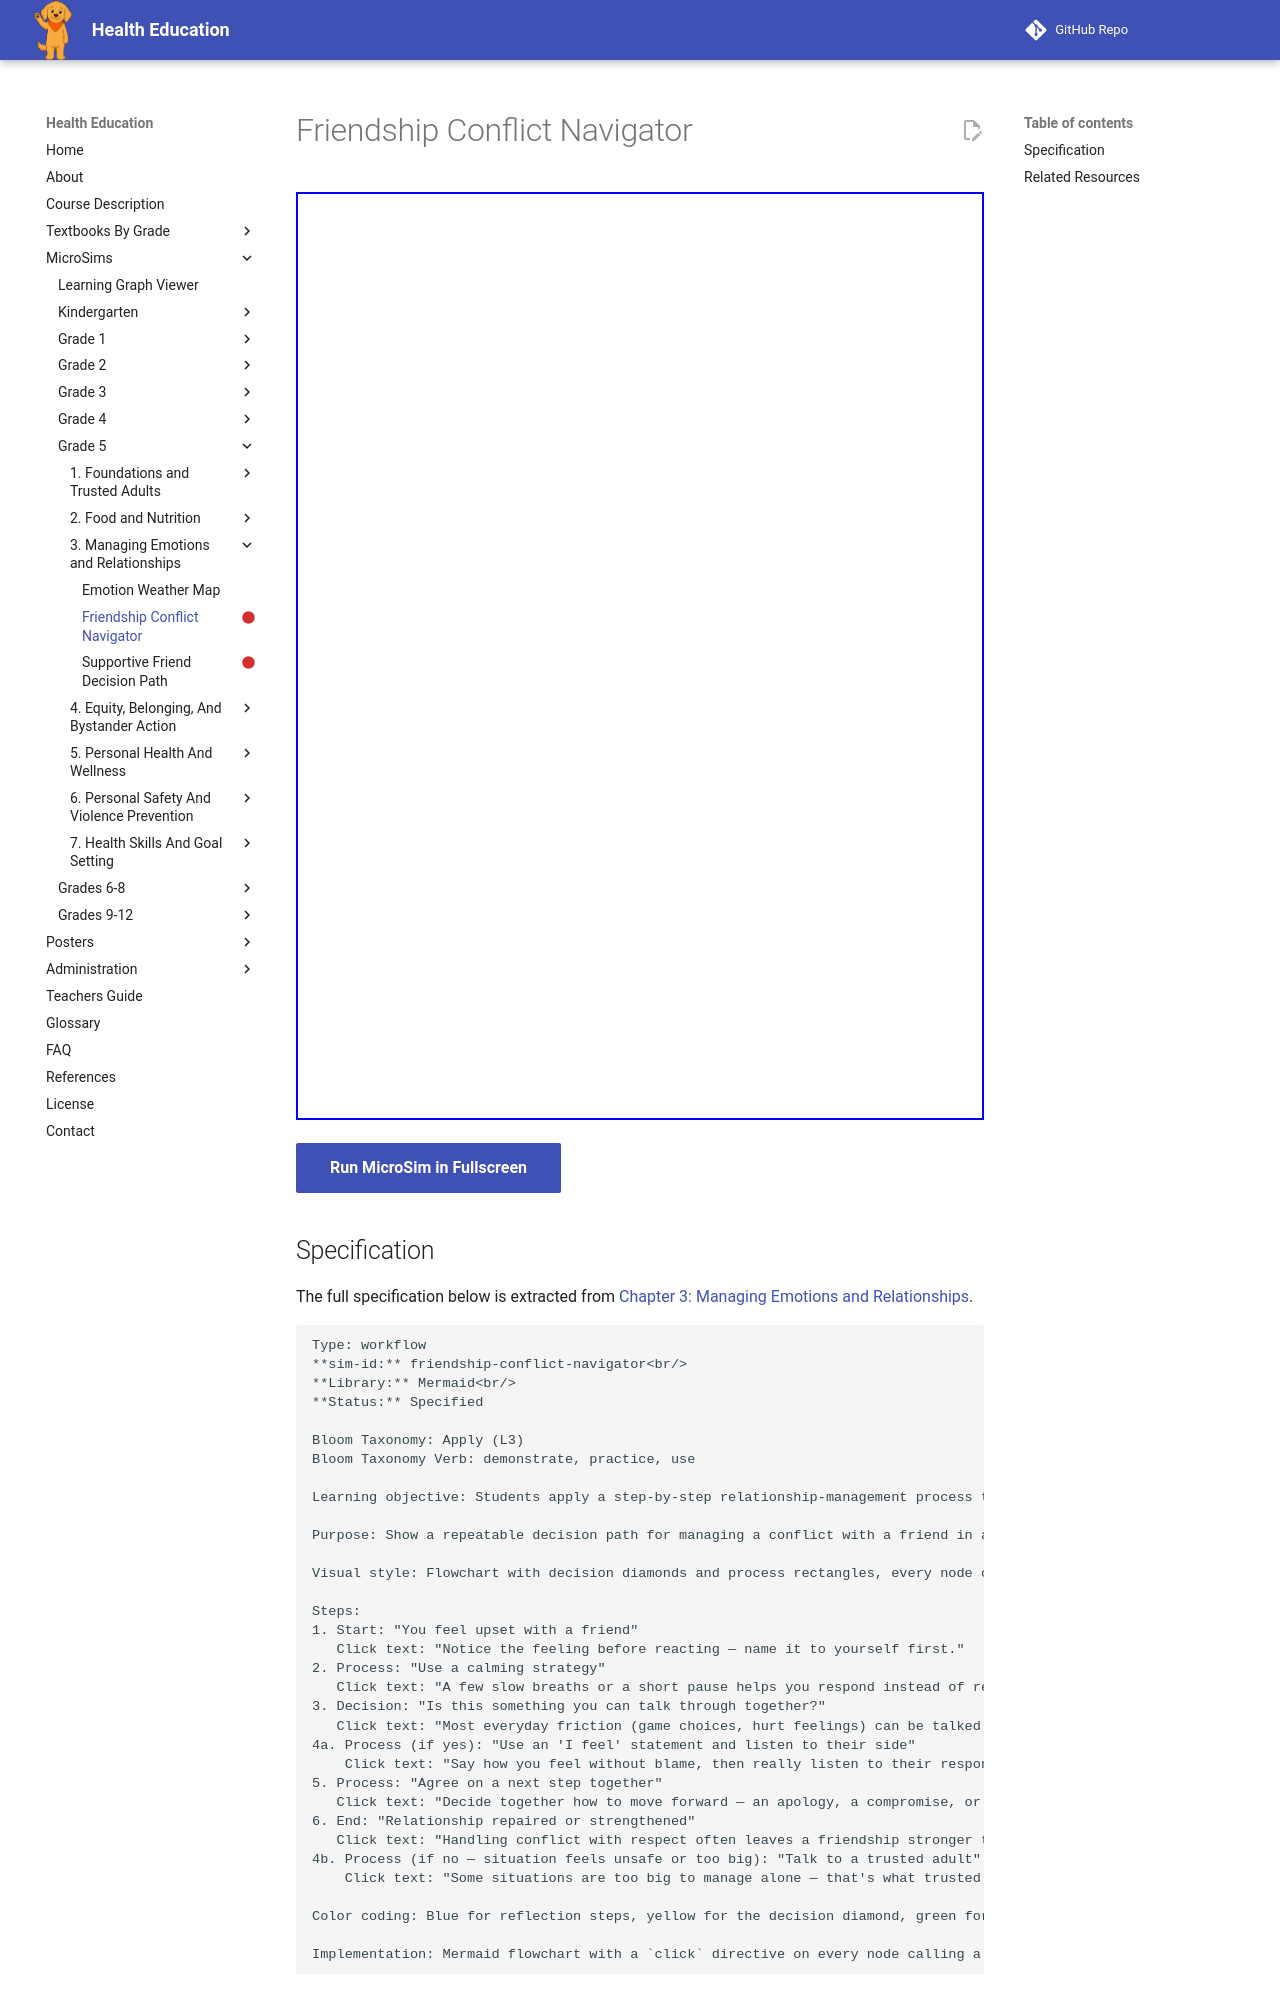

repository: dmccreary/health-education · page: sims/friendship-conflict-navigator/index.html · generator: mkdocs

---
title: Friendship Conflict Navigator
description: Students apply a step-by-step relationship-management process to a friendship disagreement scenario.
status: scaffold
library: Mermaid
bloom_level: Apply (L3)
---

# Friendship Conflict Navigator



<iframe src="main.html" width="100%" height="928px"></iframe>

[Run MicroSim in Fullscreen](main.html){ .md-button .md-button--primary }
